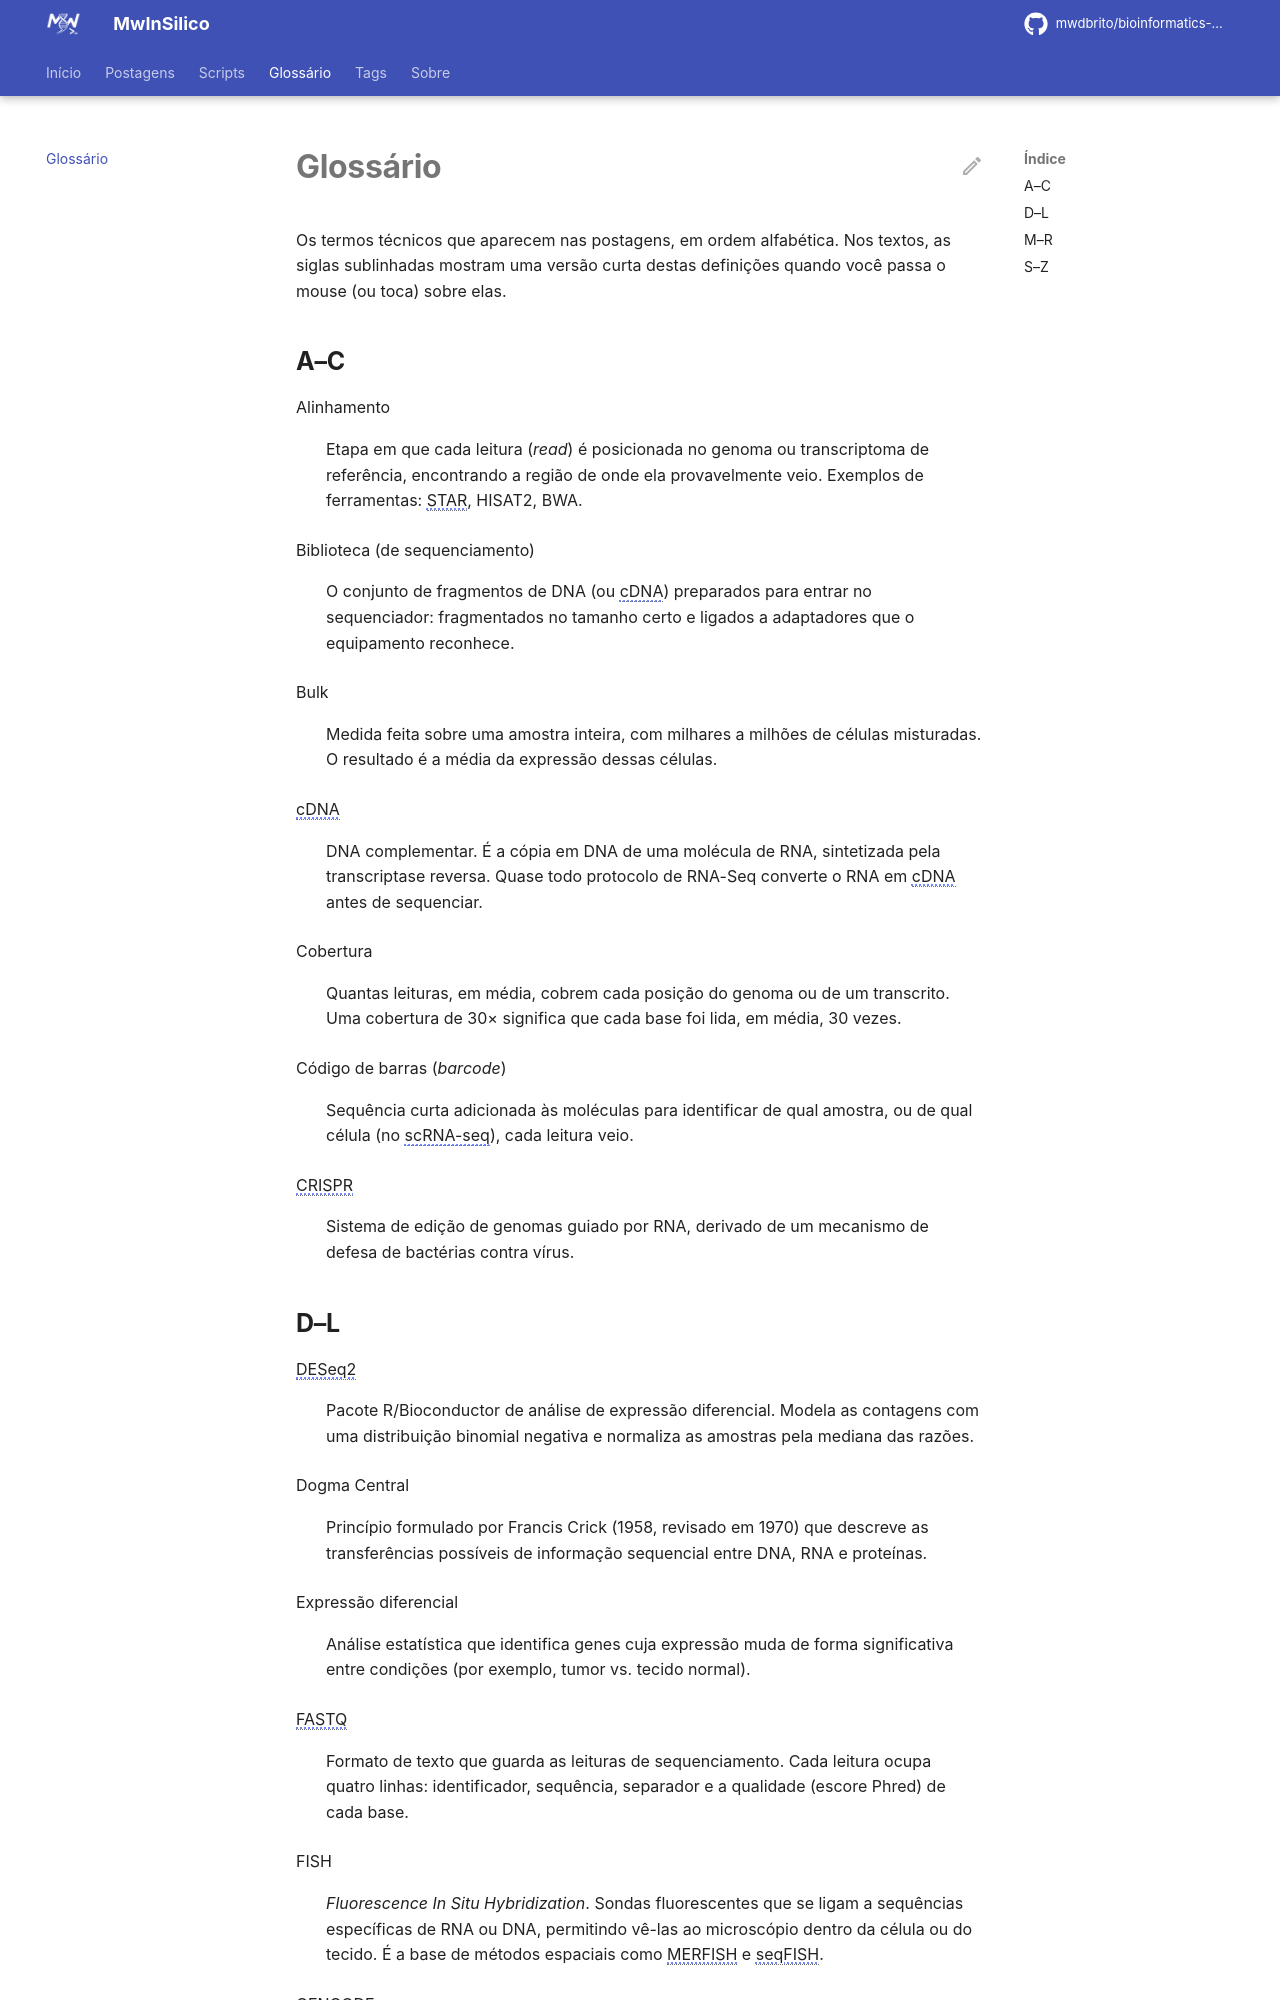

repository: mwdbrito/bioinformatics-tutorials · page: glossario/index.html · generator: mkdocs

---
title: Glossário
description: Glossário de bioinformática em português — siglas e termos de sequenciamento, transcriptômica e biologia molecular usados nas postagens do MwInSilico.
---

# Glossário

Os termos técnicos que aparecem nas postagens, em ordem alfabética. Nos textos, as siglas sublinhadas mostram uma versão curta destas definições quando você passa o mouse (ou toca) sobre elas.

## A–C

Alinhamento
:   Etapa em que cada leitura (*read*) é posicionada no genoma ou transcriptoma de referência, encontrando a região de onde ela provavelmente veio. Exemplos de ferramentas: STAR, HISAT2, BWA.

Biblioteca (de sequenciamento)
:   O conjunto de fragmentos de DNA (ou cDNA) preparados para entrar no sequenciador: fragmentados no tamanho certo e ligados a adaptadores que o equipamento reconhece.

Bulk
:   Medida feita sobre uma amostra inteira, com milhares a milhões de células misturadas. O resultado é a média da expressão dessas células.

cDNA
:   DNA complementar. É a cópia em DNA de uma molécula de RNA, sintetizada pela transcriptase reversa. Quase todo protocolo de RNA-Seq converte o RNA em cDNA antes de sequenciar.

Cobertura
:   Quantas leituras, em média, cobrem cada posição do genoma ou de um transcrito. Uma cobertura de 30× significa que cada base foi lida, em média, 30 vezes.

Código de barras (*barcode*)
:   Sequência curta adicionada às moléculas para identificar de qual amostra, ou de qual célula (no scRNA-seq), cada leitura veio.

CRISPR
:   Sistema de edição de genomas guiado por RNA, derivado de um mecanismo de defesa de bactérias contra vírus.
